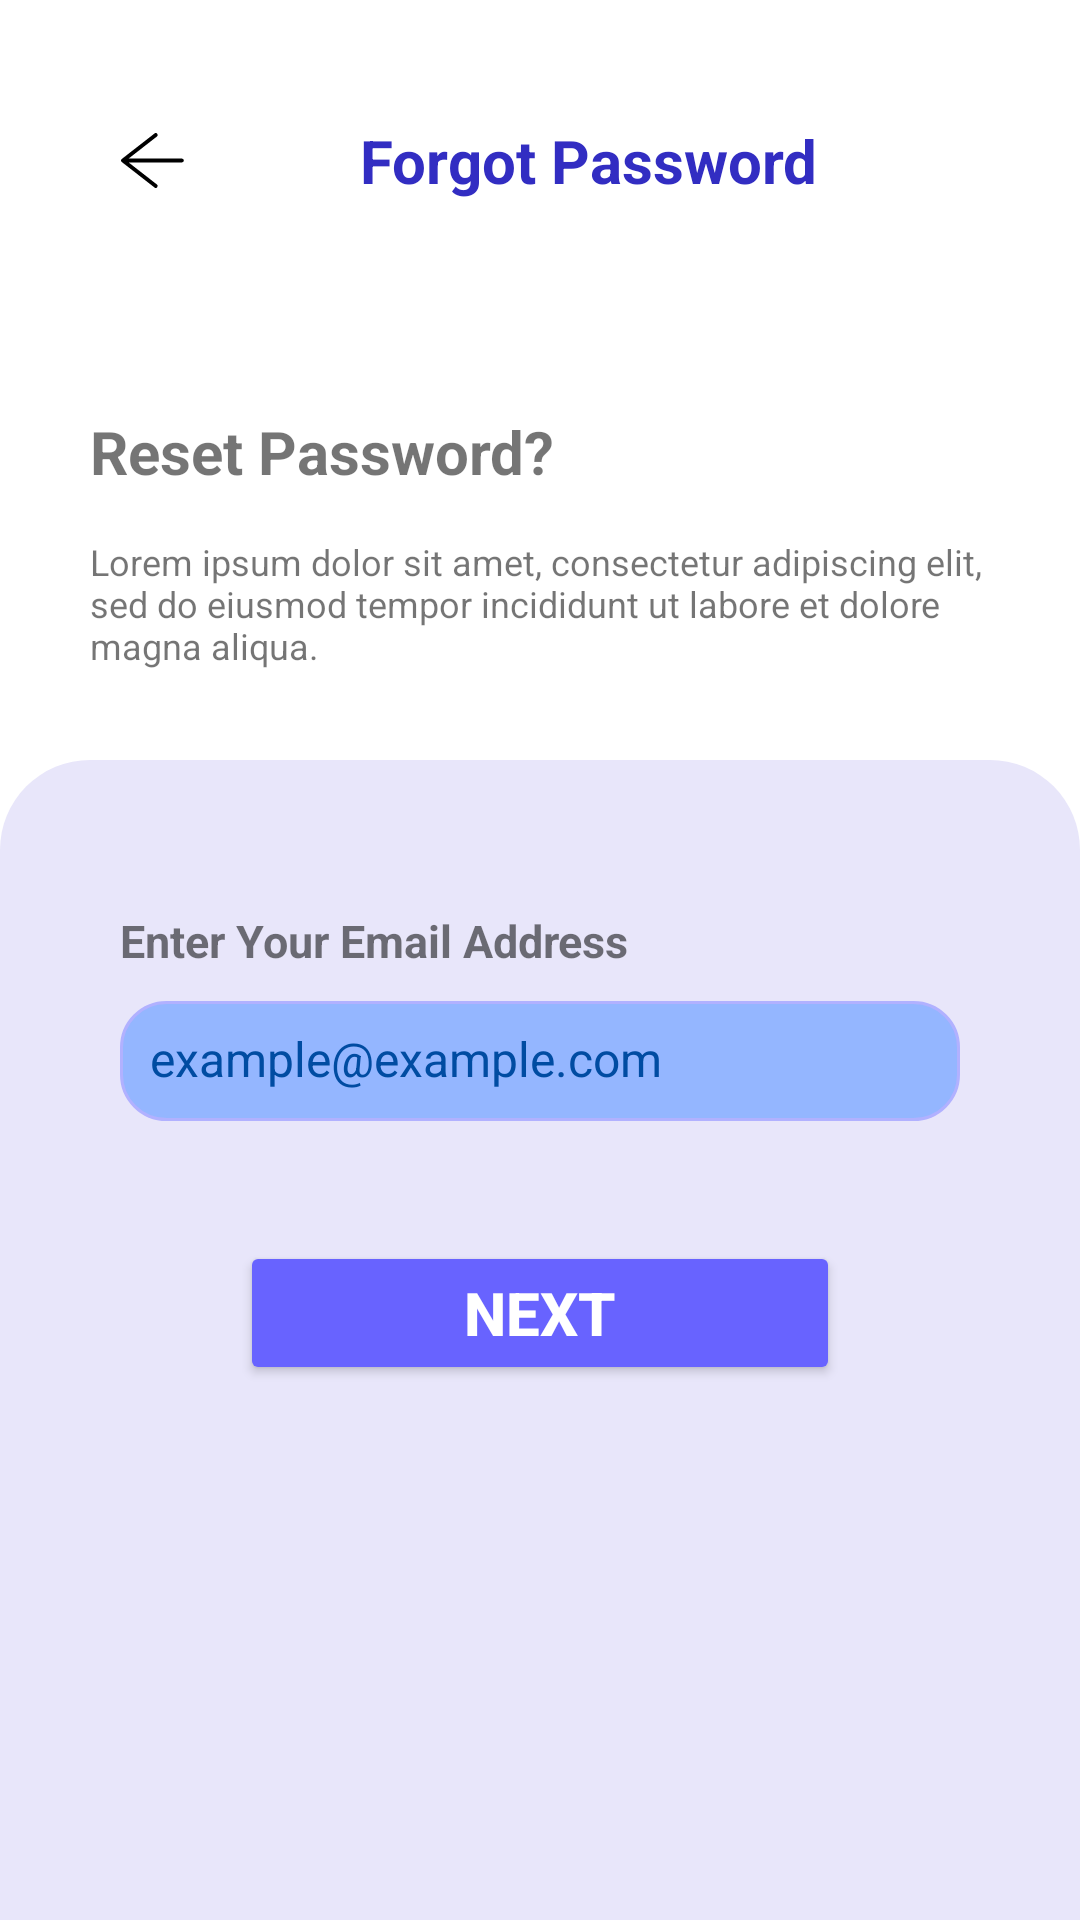

Write the Android layout XML for this screen, with the resource values it uses.
<!-- AndroidManifest.xml: application theme Theme.BookInn -->
<!-- res/layout/forgot_sassword.xml -->
<?xml version="1.0" encoding="utf-8"?>
<LinearLayout xmlns:android="http://schemas.android.com/apk/res/android"
    android:layout_width="match_parent"
    android:layout_height="match_parent"
    android:orientation="vertical">

    <LinearLayout
        android:layout_width="match_parent"
        android:layout_height="wrap_content"
        android:orientation="horizontal"
        android:gravity="center_vertical"
        android:layout_margin="40dp">

        <ImageButton
            android:id="@+id/forgotBack"
            android:layout_width="wrap_content"
            android:layout_height="wrap_content"
            android:src="@drawable/arrow"
            android:background="@color/white"/>

        <TextView
            android:layout_width="0dp"
            android:layout_height="wrap_content"
            android:layout_weight="1"
            android:text="@string/forgot_pas"
            android:textColor="@color/text"
            android:textStyle="bold"
            android:textSize="20sp"
            android:gravity="center"
            android:layout_marginStart="10dp"/>

    </LinearLayout>
    <TextView
        android:textStyle="bold"
        android:layout_width="wrap_content"
        android:layout_height="wrap_content"
        android:text="@string/reset_pas"
        android:textSize="20sp"
        android:layout_marginStart="30dp"
        android:layout_marginTop="30dp"
        android:layout_marginBottom="15dp" />
    <TextView
        android:layout_width="wrap_content"
        android:layout_height="wrap_content"
        android:layout_marginHorizontal="30dp"
        android:textSize="12sp"
        android:layout_marginBottom="30dp"
        android:text="@string/loremlong" />
    <LinearLayout
        android:layout_width="match_parent"
        android:layout_height="match_parent"
        android:orientation="vertical"
        android:background="@drawable/res2">
        <TextView
            android:layout_marginTop="50dp"
            android:text="@string/enter_your_email_address"
            android:layout_width="wrap_content"
            android:textStyle="bold"
            android:textSize="15sp"
            android:layout_marginBottom="10dp"
            android:layout_height="wrap_content"
            android:layout_marginHorizontal="40dp"/>
        <EditText
            android:id="@+id/foremail"
            android:layout_width="match_parent"
            android:layout_height="40dp"
            android:hint="@string/hint_email"
            android:inputType="textEmailAddress"
            android:background="@drawable/res1"
            android:textColorHint="@color/text_hist"
            android:textSize="16sp"
            android:layout_marginBottom="30dp"
            android:padding="10dp"
            android:layout_marginHorizontal="40dp"/>
        <Button
            android:id="@+id/NextBTN"
            android:layout_width="200dp"
            android:layout_height="wrap_content"
            android:backgroundTint="@color/purple_btn"
            android:text="@string/next"
            android:textSize="20sp"
            android:layout_marginTop="10dp"
            android:textStyle="bold"
            android:layout_gravity="center"
            android:textColor="@color/white"/>
    </LinearLayout>
</LinearLayout>
<!-- resources referenced by this layout -->
<resources>
  <color name="purple_btn">#6863FF</color>
  <color name="text">#322DC2</color>
  <color name="text_hist">#004CA2</color>
  <color name="white">#FFFFFFFF</color>
  <!-- drawable arrow (drawable) -->
  <vector xmlns:android="http://schemas.android.com/apk/res/android"
      android:width="22dp"
      android:height="19dp"
      android:viewportWidth="22"
      android:viewportHeight="19">
    <path
        android:pathData="M11.909,1L1,9.497M1,9.497L11.909,18M1,9.497H20.62"
        android:strokeLineJoin="round"
        android:strokeWidth="1.29"
        android:fillColor="#00000000"
        android:strokeColor="#000000"
        android:strokeLineCap="round"/>
  </vector>
  <!-- drawable res1 (drawable) -->
  <shape xmlns:android="http://schemas.android.com/apk/res/android">
      <corners android:radius="15dp" />
      <solid android:color="#94B6FF" />
      <stroke
          android:width="1dp"
          android:color="#B1B1FF" />
  </shape>
  <!-- drawable res2 (drawable) -->
  <shape xmlns:android="http://schemas.android.com/apk/res/android"
      android:shape="rectangle">
      <solid android:color="#E8E6FA" />
      <corners android:topLeftRadius="30dp"
          android:topRightRadius="30dp"
          android:bottomLeftRadius="0dp"
          android:bottomRightRadius="0dp"/>
  </shape>
  <string name="enter_your_email_address">Enter Your Email Address</string>
  <string name="forgot_pas">Forgot Password</string>
  <string name="hint_email">example@example.com</string>
  <string name="loremlong">Lorem ipsum dolor sit amet, consectetur adipiscing elit, sed do eiusmod tempor incididunt ut labore et dolore magna aliqua.</string>
  <string name="next">Next</string>
  <string name="reset_pas">Reset Password?</string>
  <style name="Theme.BookInn" parent="Theme.MaterialComponents.DayNight.NoActionBar">
          
          <item name="colorPrimary">@color/purple_500</item>
          <item name="colorPrimaryVariant">@color/purple_700</item>
          <item name="colorOnPrimary">@color/white</item>
          
          <item name="colorSecondary">@color/teal_200</item>
          <item name="colorSecondaryVariant">@color/teal_700</item>
          <item name="colorOnSecondary">@color/black</item>
          
          <item name="android:statusBarColor">?attr/colorPrimaryVariant</item>
          
      </style>
  <color name="purple_500">#FF6200EE</color>
  <color name="purple_700">#FF3700B3</color>
  <color name="teal_200">#FF03DAC5</color>
  <color name="teal_700">#FF018786</color>
  <color name="black">#FF000000</color>
</resources>
